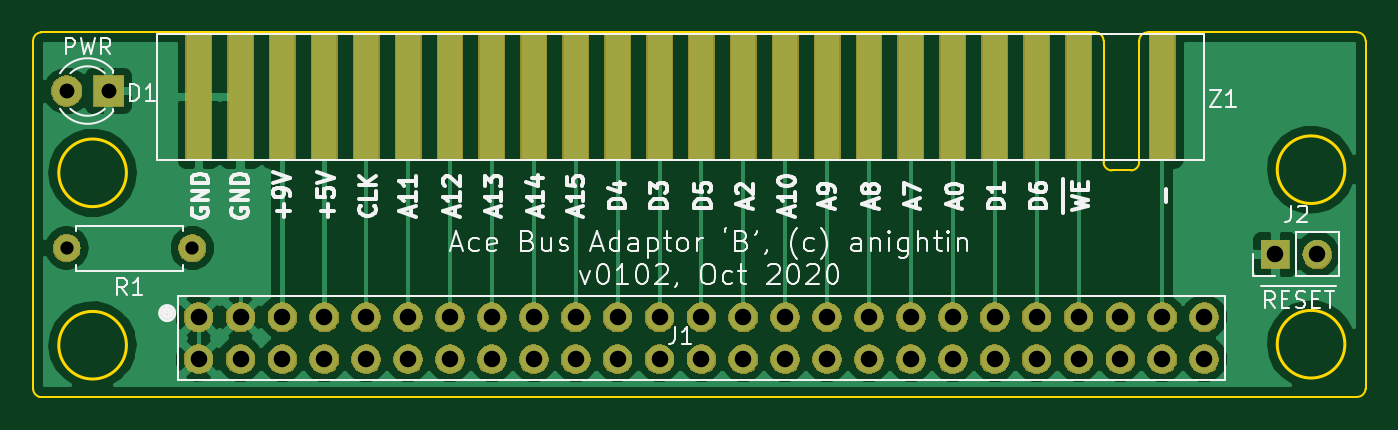
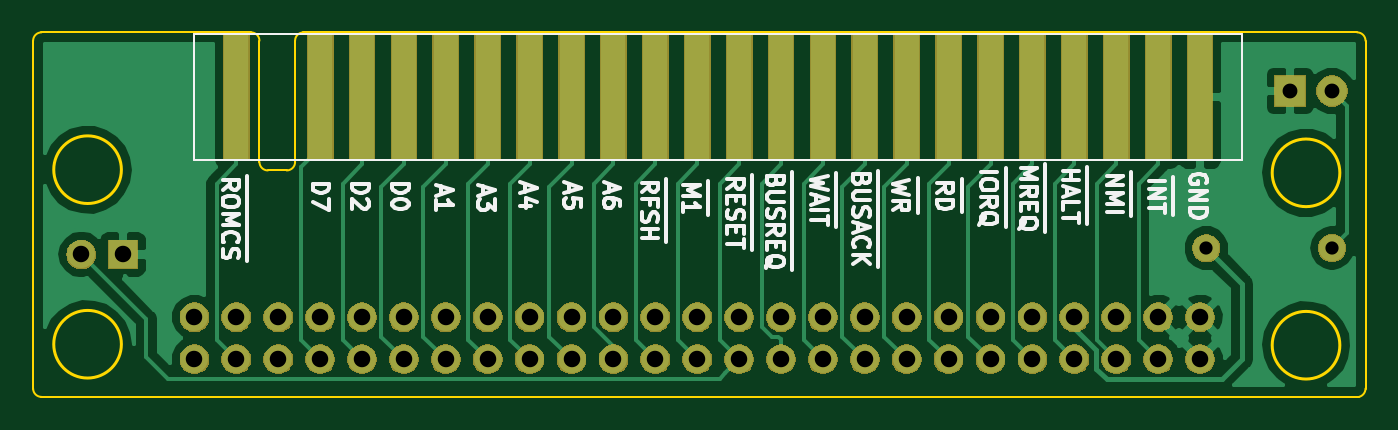
Circuit board: 11 layer files. Board 80.8 x 22.1 mm.
- bottom_copper: ACE_Backplane_Adaptor_B-B.Cu.gbr (31487 bytes)
- bottom_mask: ACE_Backplane_Adaptor_B-B.Mask.gbr (52513 bytes)
- paste: ACE_Backplane_Adaptor_B-B.Paste.gbr (1181 bytes)
- bottom_silk: ACE_Backplane_Adaptor_B-B.SilkS.gbr (22047 bytes)
- outline: ACE_Backplane_Adaptor_B-Edge.Cuts.gbr (1839 bytes)
- top_copper: ACE_Backplane_Adaptor_B-F.Cu.gbr (37955 bytes)
- top_mask: ACE_Backplane_Adaptor_B-F.Mask.gbr (52513 bytes)
- paste: ACE_Backplane_Adaptor_B-F.Paste.gbr (1181 bytes)
- top_silk: ACE_Backplane_Adaptor_B-F.SilkS.gbr (32497 bytes)
- drill: ACE_Backplane_Adaptor_B-NPTH.drl (163 bytes)
- drill: ACE_Backplane_Adaptor_B-PTH.drl (928 bytes)

=== bottom_copper: ACE_Backplane_Adaptor_B-B.Cu.gbr (31487 bytes, source omitted) ===
=== bottom_mask: ACE_Backplane_Adaptor_B-B.Mask.gbr (52513 bytes, source omitted) ===
=== paste: ACE_Backplane_Adaptor_B-B.Paste.gbr ===
G04 #@! TF.GenerationSoftware,KiCad,Pcbnew,(5.0.1-3-g963ef8bb5)*
G04 #@! TF.CreationDate,2020-10-05T19:50:21+01:00*
G04 #@! TF.ProjectId,ACE_Backplane_Adaptor_B,4143455F4261636B706C616E655F4164,rev?*
G04 #@! TF.SameCoordinates,Original*
G04 #@! TF.FileFunction,Paste,Bot*
G04 #@! TF.FilePolarity,Positive*
%FSLAX46Y46*%
G04 Gerber Fmt 4.6, Leading zero omitted, Abs format (unit mm)*
G04 Created by KiCad (PCBNEW (5.0.1-3-g963ef8bb5)) date Monday, 05 October 2020 at 19:50:21*
%MOMM*%
%LPD*%
G01*
G04 APERTURE LIST*
%ADD10R,1.524000X7.620000*%
G04 APERTURE END LIST*
D10*
G04 #@! TO.C,Z1*
X119507000Y-82169000D03*
X122047000Y-82169000D03*
X127127000Y-82169000D03*
X124587000Y-82169000D03*
X142367000Y-82169000D03*
X144907000Y-82169000D03*
X147447000Y-82169000D03*
X149987000Y-82169000D03*
X139827000Y-82169000D03*
X137287000Y-82169000D03*
X134747000Y-82169000D03*
X132207000Y-82169000D03*
X172847000Y-82169000D03*
X177927000Y-82169000D03*
X129667000Y-82169000D03*
X162687000Y-82169000D03*
X165227000Y-82169000D03*
X167767000Y-82169000D03*
X170307000Y-82169000D03*
X160147000Y-82169000D03*
X157607000Y-82169000D03*
X155067000Y-82169000D03*
X152527000Y-82169000D03*
G04 #@! TD*
M02*

=== bottom_silk: ACE_Backplane_Adaptor_B-B.SilkS.gbr (22047 bytes, source omitted) ===
=== outline: ACE_Backplane_Adaptor_B-Edge.Cuts.gbr ===
G04 #@! TF.GenerationSoftware,KiCad,Pcbnew,(5.0.1-3-g963ef8bb5)*
G04 #@! TF.CreationDate,2020-10-05T19:50:21+01:00*
G04 #@! TF.ProjectId,ACE_Backplane_Adaptor_B,4143455F4261636B706C616E655F4164,rev?*
G04 #@! TF.SameCoordinates,Original*
G04 #@! TF.FileFunction,Profile,NP*
%FSLAX46Y46*%
G04 Gerber Fmt 4.6, Leading zero omitted, Abs format (unit mm)*
G04 Created by KiCad (PCBNEW (5.0.1-3-g963ef8bb5)) date Monday, 05 October 2020 at 19:50:21*
%MOMM*%
%LPD*%
G01*
G04 APERTURE LIST*
%ADD10C,0.200000*%
%ADD11C,0.150000*%
G04 APERTURE END LIST*
D10*
X188994000Y-86556184D02*
G75*
G03X188994000Y-86556184I-2050000J0D01*
G01*
X115131017Y-86746979D02*
G75*
G03X115131017Y-86746979I-2050000J0D01*
G01*
X188994000Y-97137000D02*
G75*
G03X188994000Y-97137000I-2050000J0D01*
G01*
X115131017Y-97196979D02*
G75*
G03X115131017Y-97196979I-2050000J0D01*
G01*
D11*
X109474000Y-99822000D02*
X109474000Y-78740000D01*
X109474000Y-99822000D02*
G75*
G03X109870634Y-100330000I523634J0D01*
G01*
X189738000Y-100330000D02*
G75*
G03X190246000Y-99822000I0J508000D01*
G01*
X109982000Y-78232000D02*
X173863000Y-78232000D01*
X190246000Y-78740000D02*
G75*
G03X189738000Y-78232000I-508000J0D01*
G01*
X190246000Y-99822000D02*
X190246000Y-78740000D01*
X173856857Y-78232000D02*
G75*
G02X174364857Y-78740000I0J-508000D01*
G01*
X109855000Y-100330000D02*
X189738000Y-100330000D01*
X176523857Y-78740000D02*
G75*
G02X177031857Y-78232000I508000J0D01*
G01*
X109982000Y-78232000D02*
G75*
G03X109474000Y-78740000I0J-508000D01*
G01*
X177038000Y-78232000D02*
X189738000Y-78232000D01*
X176523857Y-86094102D02*
G75*
G02X176015857Y-86602102I-508000J0D01*
G01*
X174872857Y-86602102D02*
G75*
G02X174364857Y-86094102I0J508000D01*
G01*
X176015857Y-86602102D02*
X174872857Y-86602102D01*
X174364857Y-86094102D02*
X174364857Y-78728102D01*
X176523857Y-78728102D02*
X176523857Y-86094102D01*
M02*

=== top_copper: ACE_Backplane_Adaptor_B-F.Cu.gbr (37955 bytes, source omitted) ===
=== top_mask: ACE_Backplane_Adaptor_B-F.Mask.gbr (52513 bytes, source omitted) ===
=== paste: ACE_Backplane_Adaptor_B-F.Paste.gbr ===
G04 #@! TF.GenerationSoftware,KiCad,Pcbnew,(5.0.1-3-g963ef8bb5)*
G04 #@! TF.CreationDate,2020-10-05T19:50:21+01:00*
G04 #@! TF.ProjectId,ACE_Backplane_Adaptor_B,4143455F4261636B706C616E655F4164,rev?*
G04 #@! TF.SameCoordinates,Original*
G04 #@! TF.FileFunction,Paste,Top*
G04 #@! TF.FilePolarity,Positive*
%FSLAX46Y46*%
G04 Gerber Fmt 4.6, Leading zero omitted, Abs format (unit mm)*
G04 Created by KiCad (PCBNEW (5.0.1-3-g963ef8bb5)) date Monday, 05 October 2020 at 19:50:21*
%MOMM*%
%LPD*%
G01*
G04 APERTURE LIST*
%ADD10R,1.524000X7.620000*%
G04 APERTURE END LIST*
D10*
G04 #@! TO.C,Z1*
X152527000Y-82169000D03*
X155067000Y-82169000D03*
X157607000Y-82169000D03*
X160147000Y-82169000D03*
X170307000Y-82169000D03*
X167767000Y-82169000D03*
X165227000Y-82169000D03*
X162687000Y-82169000D03*
X129667000Y-82169000D03*
X177927000Y-82169000D03*
X172847000Y-82169000D03*
X132207000Y-82169000D03*
X134747000Y-82169000D03*
X137287000Y-82169000D03*
X139827000Y-82169000D03*
X149987000Y-82169000D03*
X147447000Y-82169000D03*
X144907000Y-82169000D03*
X142367000Y-82169000D03*
X124587000Y-82169000D03*
X127127000Y-82169000D03*
X122047000Y-82169000D03*
X119507000Y-82169000D03*
G04 #@! TD*
M02*

=== top_silk: ACE_Backplane_Adaptor_B-F.SilkS.gbr (32497 bytes, source omitted) ===
=== drill: ACE_Backplane_Adaptor_B-NPTH.drl ===
M48
;DRILL file {KiCad (5.0.1-3-g963ef8bb5)} date Monday, 05 October 2020 at 19:50:25
;FORMAT={-:-/ absolute / inch / decimal}
FMAT,2
INCH,TZ
%
G90
G05
M72
T0
M30

=== drill: ACE_Backplane_Adaptor_B-PTH.drl ===
M48
;DRILL file {KiCad (5.0.1-3-g963ef8bb5)} date Monday, 05 October 2020 at 19:50:25
;FORMAT={-:-/ absolute / inch / decimal}
FMAT,2
INCH,TZ
T1C0.0315
T2C0.0354
T3C0.0394
%
G90
G05
M72
T1
X4.39Y-3.595
X4.69Y-3.595
T2
X4.39Y-3.22
X4.49Y-3.22
T3
X7.275Y-3.61
X7.375Y-3.61
X4.705Y-3.76
X4.705Y-3.86
X4.805Y-3.76
X4.805Y-3.86
X4.905Y-3.76
X4.905Y-3.86
X5.005Y-3.76
X5.005Y-3.86
X5.105Y-3.76
X5.105Y-3.86
X5.205Y-3.76
X5.205Y-3.86
X5.305Y-3.76
X5.305Y-3.86
X5.405Y-3.76
X5.405Y-3.86
X5.505Y-3.76
X5.505Y-3.86
X5.605Y-3.76
X5.605Y-3.86
X5.705Y-3.76
X5.705Y-3.86
X5.805Y-3.76
X5.805Y-3.86
X5.905Y-3.76
X5.905Y-3.86
X6.005Y-3.76
X6.005Y-3.86
X6.105Y-3.76
X6.105Y-3.86
X6.205Y-3.76
X6.205Y-3.86
X6.305Y-3.76
X6.305Y-3.86
X6.405Y-3.76
X6.405Y-3.86
X6.505Y-3.76
X6.505Y-3.86
X6.605Y-3.76
X6.605Y-3.86
X6.705Y-3.76
X6.705Y-3.86
X6.805Y-3.76
X6.805Y-3.86
X6.905Y-3.76
X6.905Y-3.86
X7.005Y-3.76
X7.005Y-3.86
X7.105Y-3.76
X7.105Y-3.86
T0
M30

